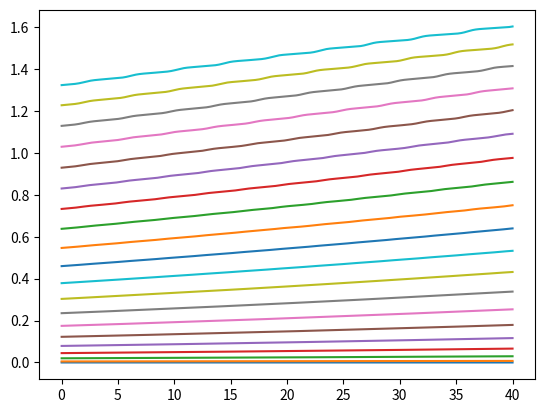

Generate this figure with matplotlib:
import numpy as np
import matplotlib.pyplot as plt
from math import sin, cos, pi


omega_0 = 1
duree = 40 #secondes
dt = 0.01 #secnodes

temps = [dt*k for k in range (1,int(duree/dt+1))]

def euler(theta, theta_point) :
    nouveau_theta=theta+dt*theta_point
    nouveau_theta_point=theta_point+dt*(-omega_0*omega_0)*sin(theta)
    return(nouveau_theta, nouveau_theta_point)

def simule(theta_0, theta_point_0) :
    liste_theta,liste_theta_point=[theta_0],[theta_point_0]
    for k in range (int(duree/dt)-1) :
        L=euler(liste_theta[k],liste_theta_point[k])
        liste_theta.append(L[0])
        liste_theta_point.append(L[1])
    return(liste_theta, liste_theta_point)



"""
plt.plot(temps, simule(0.03,0)[0])
plt.show()
"""

"""
for i in angle :
    plt.plot(temps, simule(i,0)[0])
plt.show()
"""

def euler_harmo(theta, theta_point) :
    nouveau_theta=theta+dt*theta_point
    nouveau_theta_point=theta_point+dt*(-omega_0*omega_0)*theta
    return(nouveau_theta, nouveau_theta_point)

def simule_harmo(theta_0, theta_point_0) :
    liste_theta,liste_theta_point=[theta_0],[theta_point_0]
    for k in range (int(duree/dt)-1) :
        L=euler_harmo(liste_theta[k],liste_theta_point[k])
        liste_theta.append(L[0])
        liste_theta_point.append(L[1])
    return(liste_theta, liste_theta_point)
"""
for i in angle :
    plt.plot(simule_harmo(i,0)[0],simule_harmo(i,0)[1])
plt.show()
"""
def energie(theta, theta_point) :
    return(1/2 * theta_point**2 + omega_0**2*(1-cos(theta)))


angle = [k*0.1 for k in range (20)]

for i in angle :
    L_nrj=[]
    L=simule(i,0) #L=(theta, thetapoint)
    for k in range (len(temps)) :
        L_nrj.append(energie(L[0][k],L[1][k]))
    plt.plot(temps, L_nrj)
plt.show()




